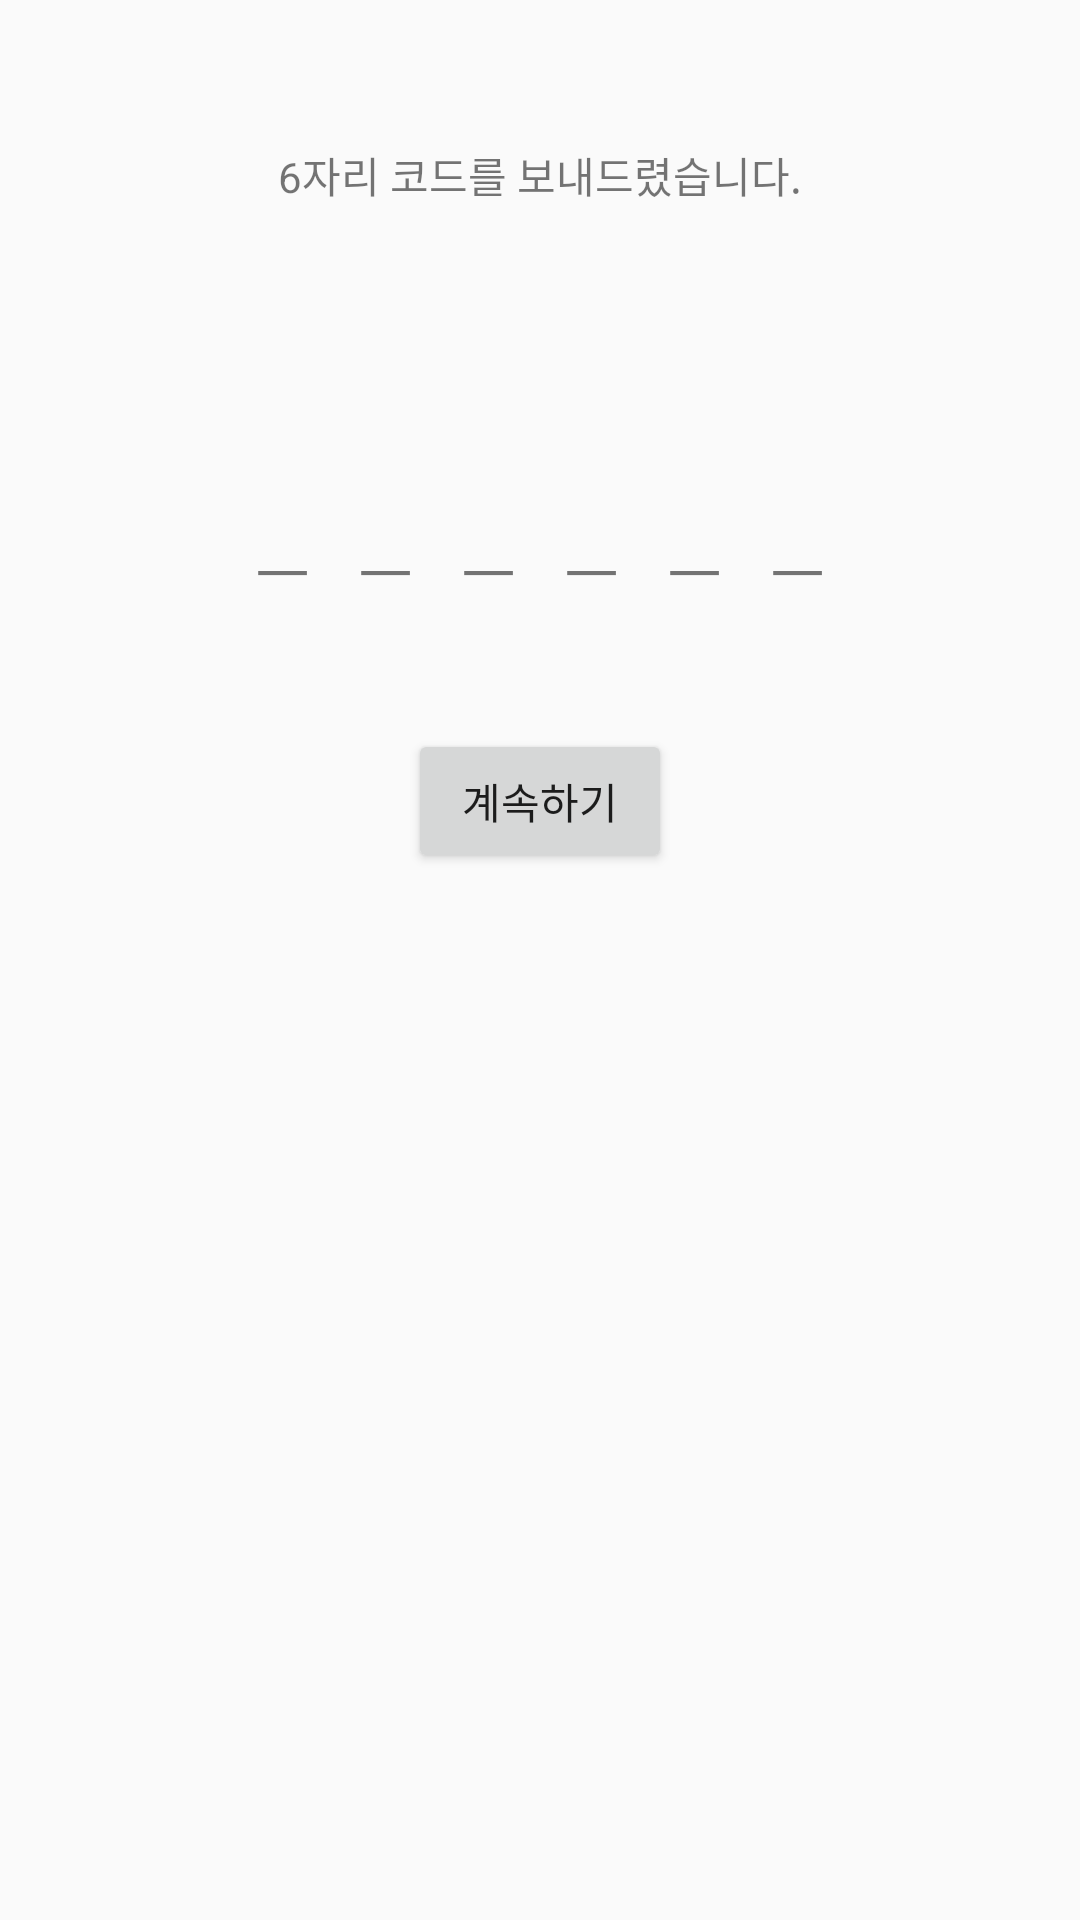

Produce the Android XML layout that renders to this screen, including the resource entries it uses.
<!-- AndroidManifest.xml: application theme AppTheme -->
<!-- res/layout/fragment_insert_cert.xml -->
<RelativeLayout xmlns:android="http://schemas.android.com/apk/res/android"
    xmlns:tools="http://schemas.android.com/tools"
    android:layout_width="match_parent"
    android:layout_height="match_parent"
    tools:context=".Certification.InsertCertFragment">

    

    <TextView
        android:layout_width="wrap_content"
        android:layout_height="wrap_content"
        android:text="@string/insert_cert_title"
        android:id="@+id/textView3"
        android:layout_alignParentTop="true"
        android:layout_centerHorizontal="true"
        android:layout_marginTop="48dp" />

    <LinearLayout
        android:orientation="horizontal"
        android:layout_width="wrap_content"
        android:layout_height="wrap_content"
        android:layout_below="@+id/textView3"
        android:layout_centerHorizontal="true"
        android:layout_marginTop="99dp"
        android:id="@+id/linearLayout2">

        <TextView
            android:layout_width="wrap_content"
            android:layout_height="wrap_content"
            android:text="ㅡ"
            android:id="@+id/text_code1"
            android:padding="8dp"
            android:textSize="20sp" />

        <TextView
            android:layout_width="wrap_content"
            android:layout_height="wrap_content"
            android:text="ㅡ"
            android:id="@+id/text_code2"
            android:padding="8dp"
            android:textSize="20sp" />

        <TextView
            android:layout_width="wrap_content"
            android:layout_height="wrap_content"
            android:text="ㅡ"
            android:id="@+id/text_code3"
            android:padding="8dp"
            android:textSize="20sp" />

        <TextView
            android:layout_width="wrap_content"
            android:layout_height="wrap_content"
            android:text="ㅡ"
            android:id="@+id/text_code4"
            android:padding="8dp"
            android:textSize="20sp" />

        <TextView
            android:layout_width="wrap_content"
            android:layout_height="wrap_content"
            android:text="ㅡ"
            android:id="@+id/text_code5"
            android:padding="8dp"
            android:textSize="20sp" />

        <TextView
            android:layout_width="wrap_content"
            android:layout_height="wrap_content"
            android:text="ㅡ"
            android:id="@+id/text_code6"
            android:padding="8dp"
            android:textSize="20sp" />
    </LinearLayout>

    <Button
        android:layout_width="wrap_content"
        android:layout_height="wrap_content"
        android:text="계속하기"
        android:id="@+id/btn_continue"
        android:layout_below="@+id/linearLayout2"
        android:layout_centerHorizontal="true"
        android:layout_marginTop="30dp" />

</RelativeLayout>
<!-- resources referenced by this layout -->
<resources>
  <string name="insert_cert_title">6자리 코드를 보내드렸습니다.</string>
  <style name="AppTheme" parent="Theme.AppCompat.Light.DarkActionBar">
          
          <item name="colorPrimary">@color/colorPrimary</item>
          <item name="colorPrimaryDark">@color/colorPrimaryDark</item>
          <item name="colorAccent">@color/colorAccent</item>
      </style>
  <color name="colorPrimary">#3d3a38</color>
  <color name="colorPrimaryDark">#2d2d2d</color>
  <color name="colorAccent">#2d2d2d</color>
</resources>
